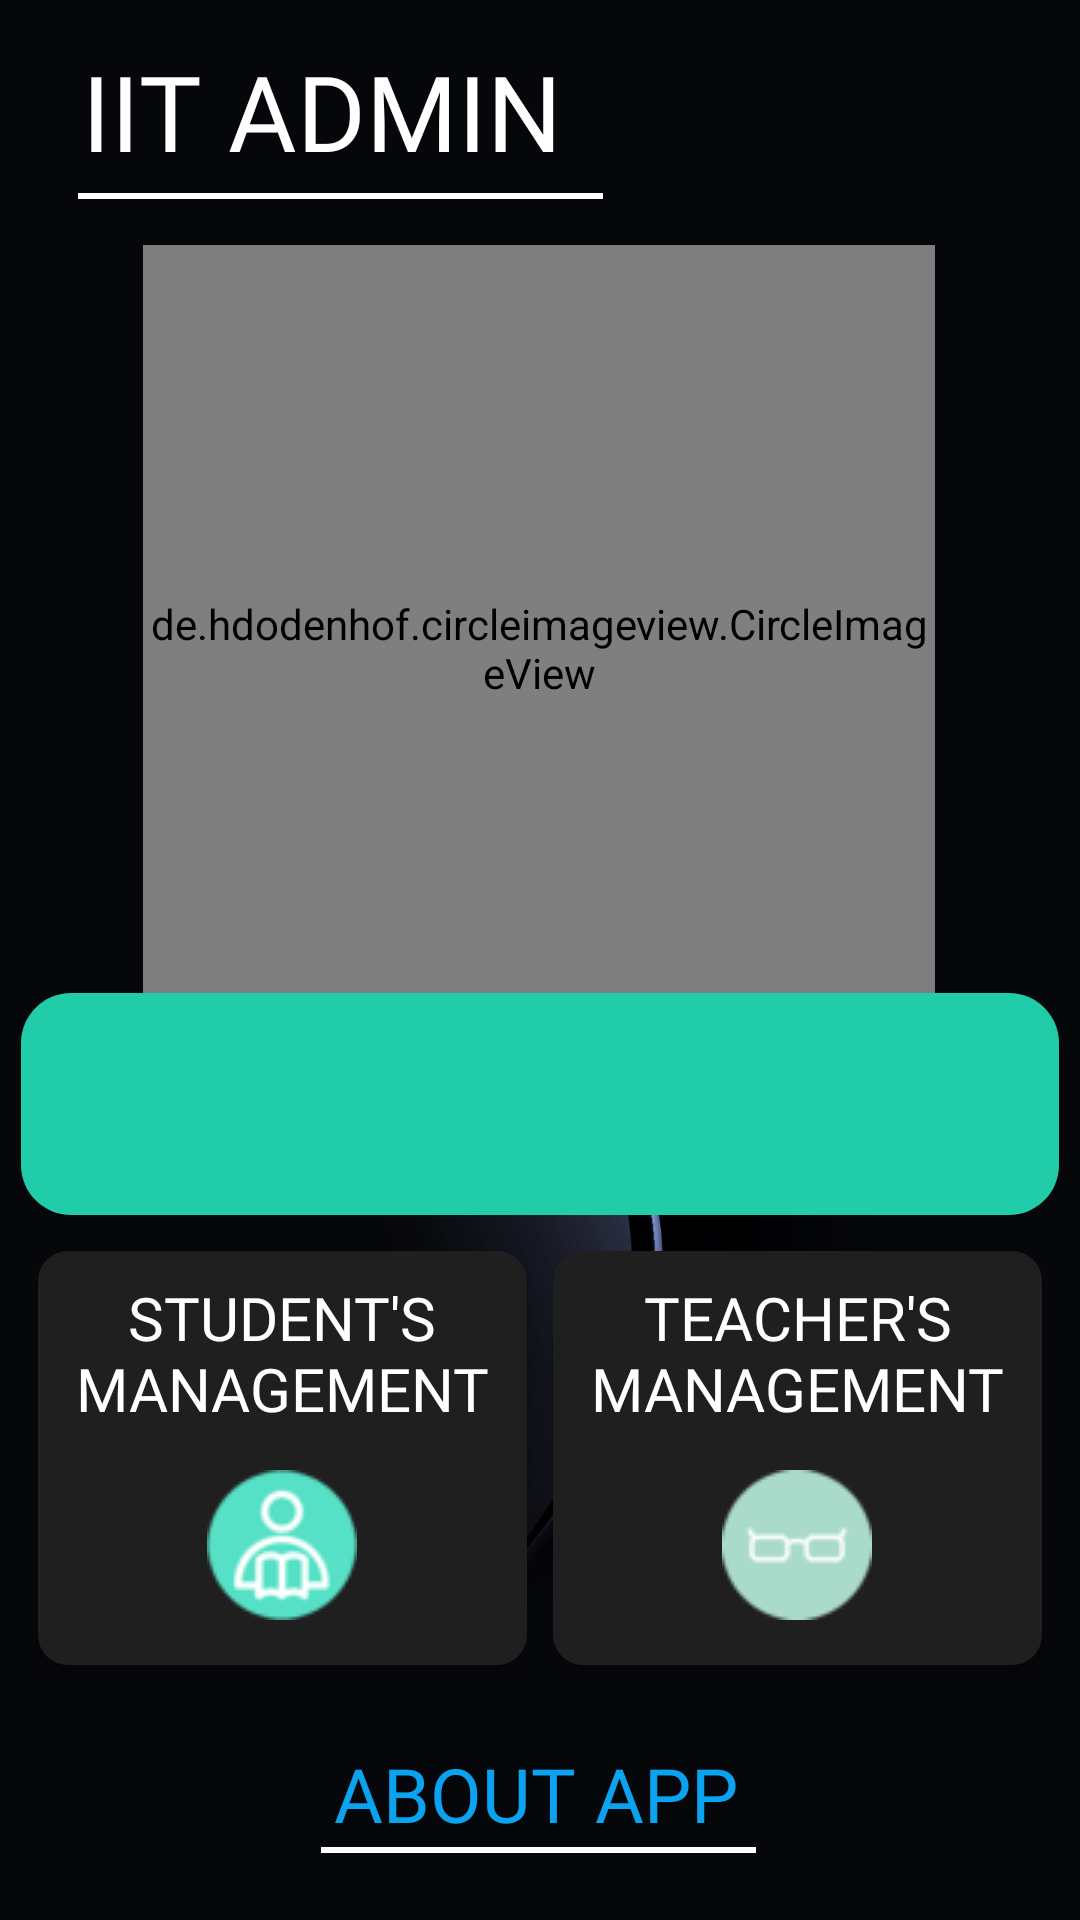

The Android layout XML behind this screen, and the referenced resources:
<!-- AndroidManifest.xml: application theme Theme.IITAdmin -->
<!-- res/layout/activity_home.xml -->
<?xml version="1.0" encoding="utf-8"?>
<androidx.constraintlayout.widget.ConstraintLayout xmlns:android="http://schemas.android.com/apk/res/android"
    xmlns:app="http://schemas.android.com/apk/res-auto"
    xmlns:tools="http://schemas.android.com/tools"
    android:id="@+id/main"
    android:background="@drawable/blackwave"
    android:layout_width="match_parent"
    android:layout_height="match_parent"
    tools:context=".Home">

    <de.hdodenhof.circleimageview.CircleImageView
        android:layout_width="264dp"
        android:layout_height="269dp"
        android:src="@drawable/img"
        app:layout_constraintBottom_toBottomOf="parent"
        app:layout_constraintEnd_toEndOf="parent"
        app:layout_constraintHorizontal_bias="0.496"
        app:layout_constraintStart_toStartOf="parent"
        app:layout_constraintTop_toTopOf="parent"
        app:layout_constraintVertical_bias="0.22" />

    <TextView
        android:layout_width="wrap_content"
        android:layout_height="wrap_content"
        android:fontFamily="@font/segoeuib"
        android:gravity="center"
        android:text="@string/iit_admin"
        android:textColor="@color/white"
        android:textSize="35sp"
        app:layout_constraintBottom_toBottomOf="parent"
        app:layout_constraintEnd_toEndOf="parent"
        app:layout_constraintHorizontal_bias="0.135"
        app:layout_constraintStart_toStartOf="parent"
        app:layout_constraintTop_toTopOf="parent"
        app:layout_constraintVertical_bias="0.023" />

    <View
        android:id="@+id/view"
        android:layout_width="145dp"
        android:layout_height="2dp"
        android:background="@color/white"
        app:layout_constraintBottom_toBottomOf="parent"
        app:layout_constraintEnd_toEndOf="parent"
        app:layout_constraintHorizontal_bias="0.498"
        app:layout_constraintStart_toStartOf="parent"
        app:layout_constraintTop_toTopOf="parent"
        app:layout_constraintVertical_bias="0.965" />

    <TextView
        android:id="@+id/userDetails"
        android:layout_width="346dp"
        android:layout_height="74dp"
        android:background="@drawable/greenish"
        android:fontFamily="@font/segoeuib"
        android:gravity="center"
        android:text=""
        android:textColor="@color/white"
        android:textSize="25sp"
        app:layout_constraintBottom_toBottomOf="parent"
        app:layout_constraintEnd_toEndOf="parent"
        app:layout_constraintHorizontal_bias="0.492"
        app:layout_constraintStart_toStartOf="parent"
        app:layout_constraintTop_toTopOf="parent"
        app:layout_constraintVertical_bias="0.585" />

    <ImageView
        android:id="@+id/logoutButton"
        android:layout_width="66dp"
        android:layout_height="65dp"
        android:src="@drawable/logout"
        app:layout_constraintBottom_toBottomOf="parent"
        app:layout_constraintEnd_toEndOf="parent"
        app:layout_constraintHorizontal_bias="0.953"
        app:layout_constraintStart_toStartOf="parent"
        app:layout_constraintTop_toTopOf="parent"
        app:layout_constraintVertical_bias="0.043" />

    <Button
        android:id="@+id/studentButton"
        android:layout_width="163dp"
        android:layout_height="138dp"
        android:background="@drawable/blakish"
        android:fontFamily="@font/segoeuib"
        android:paddingBottom="15dp"
        android:text="@string/student_s_nmanagement"
        android:drawableBottom="@drawable/book"
        android:drawablePadding="5dp"
        android:textColor="@color/white"
        android:textSize="20sp"
        app:layout_constraintBottom_toBottomOf="parent"
        app:layout_constraintEnd_toEndOf="parent"
        app:layout_constraintHorizontal_bias="0.064"
        app:layout_constraintStart_toStartOf="parent"
        app:layout_constraintTop_toTopOf="parent"
        app:layout_constraintVertical_bias="0.831" />

    <Button
        android:id="@+id/teacherButton"
        android:layout_width="163dp"
        android:layout_height="138dp"
        android:background="@drawable/blakish"
        android:fontFamily="@font/segoeuib"
        android:paddingBottom="15dp"
        android:text="@string/teacher_s_nmanagement"
        android:drawableBottom="@drawable/smart"
        android:drawablePadding="5dp"
        android:textColor="@color/white"
        android:textSize="20sp"
        app:layout_constraintBottom_toBottomOf="parent"
        app:layout_constraintEnd_toEndOf="parent"
        app:layout_constraintHorizontal_bias="0.935"
        app:layout_constraintStart_toStartOf="parent"
        app:layout_constraintTop_toTopOf="parent"
        app:layout_constraintVertical_bias="0.831" />

    <TextView
        android:id="@+id/aboutApp"
        android:layout_width="204dp"
        android:layout_height="56dp"
        android:fontFamily="@font/segoeuib"
        android:gravity="center"
        android:text="ABOUT APP"
        android:textColor="#0BA2EF"
        android:textSize="25sp"
        app:layout_constraintBottom_toBottomOf="parent"
        app:layout_constraintEnd_toEndOf="parent"
        app:layout_constraintHorizontal_bias="0.491"
        app:layout_constraintStart_toStartOf="parent"
        app:layout_constraintTop_toTopOf="parent"
        app:layout_constraintVertical_bias="0.976" />

    <View
        android:layout_width="175dp"
        android:layout_height="2dp"
        android:background="@color/white"
        app:layout_constraintBottom_toBottomOf="parent"
        app:layout_constraintEnd_toEndOf="parent"
        app:layout_constraintHorizontal_bias="0.140"
        app:layout_constraintStart_toStartOf="parent"
        app:layout_constraintTop_toTopOf="parent"
        app:layout_constraintVertical_bias="0.101" />

</androidx.constraintlayout.widget.ConstraintLayout>
<!-- resources referenced by this layout -->
<resources>
  <color name="white">#FFFFFFFF</color>
  <!-- drawable blackwave: jpg bitmap (drawable, 77072 bytes) -->
  <!-- drawable blakish (drawable) -->
  <?xml version="1.0" encoding="utf-8"?>
  <shape xmlns:android="http://schemas.android.com/apk/res/android"
      android:shape="rectangle">
  
      <solid android:color="@color/blackish"/>
  
      <size
          android:width="20dp"
          android:height="10dp"/>
  
      <corners
          android:radius="30px"/>
  </shape>
  <!-- drawable book: png bitmap (drawable, 948 bytes) -->
  <!-- drawable greenish (drawable) -->
  <?xml version="1.0" encoding="utf-8"?>
  <shape xmlns:android="http://schemas.android.com/apk/res/android"
      android:shape="rectangle">
  
      <solid android:color="@color/greenery"/>
  
      <size
          android:width="30dp"
          android:height="10dp"/>
  
      <corners
          android:radius="50px"/>
  </shape>
  <!-- drawable img: png bitmap (drawable, 1047456 bytes) -->
  <!-- drawable smart: png bitmap (drawable, 584 bytes) -->
  <string name="iit_admin">IIT ADMIN</string>
  <string name="student_s_nmanagement">STUDENT\'S\nMANAGEMENT</string>
  <string name="teacher_s_nmanagement">TEACHER\'S\nMANAGEMENT</string>
  <style name="Theme.IITAdmin" parent="Base.Theme.IITAdmin" />
  <color name="blackish">#1F1F1F</color>
  <color name="greenery">#21CCA8</color>
  <style name="Base.Theme.IITAdmin" parent="Theme.AppCompat.Light.NoActionBar">
          
          
      </style>
</resources>
